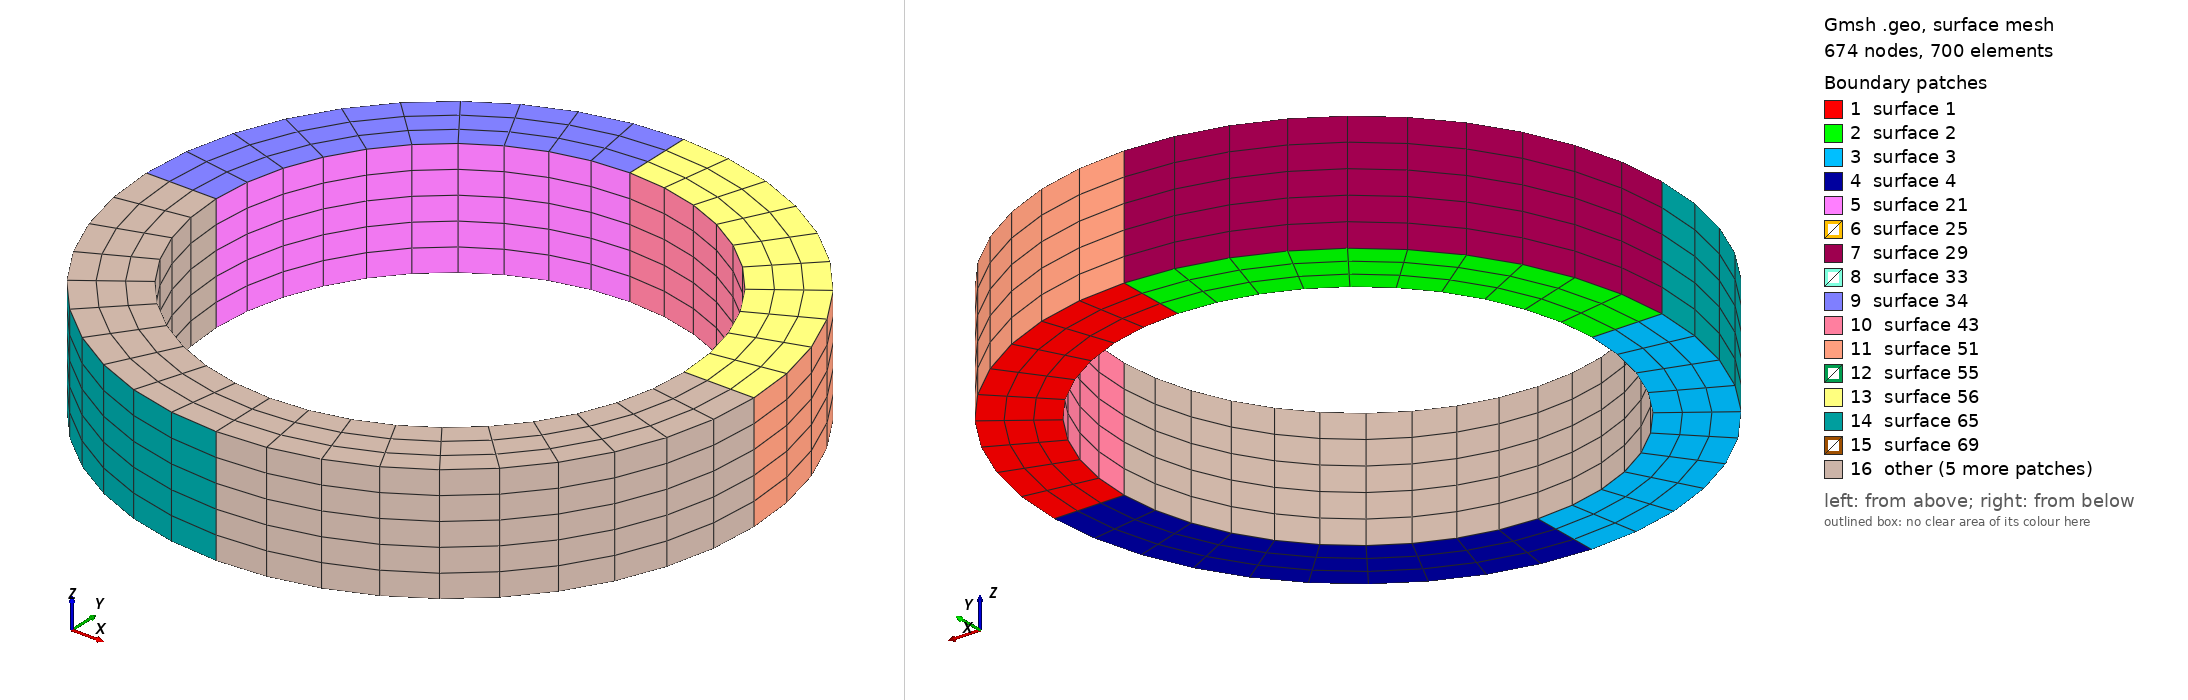

Gmsh geometry script, surface-meshed: 674 nodes, 700 surface elements. Boundary patches (legend numbers): 1 surface 1, 2 surface 2, 3 surface 3, 4 surface 4, 5 surface 21, 6 surface 25, 7 surface 29, 8 surface 33, 9 surface 34, 10 surface 43, 11 surface 51, 12 surface 55, 13 surface 56, 14 surface 65, 15 surface 69, 16 other. Left view from above one corner, right view from below the opposite corner. The script declares no physical surfaces, so the legend lists its geometric surfaces. The drawing asked Gmsh for element sizes between 1% and 20% of the model's largest extent; the script's own settings can give other sizes.

=== baqir_04.geo (drawn) ===
R1=0.13;
R2=0.1;
H=0.05;
Point(1)={0.0,0.0,0.0};
Point(2)={R1,0.0,0.0};
Point(3)={0.0,R1,0.0};
Point(4)={-R1,0.0,0.0};
Point(5)={0.0,-R1,0.0};
//
Point(6)={R2,0.0,0.0};
Point(7)={0.0,R2,0.0};
Point(8)={-R2,0.0,0.0};
Point(9)={0.0,-R2,0.0};
//+
Circle(1) = {2, 1, 3};
//+
Circle(2) = {3, 1, 4};
//+
Circle(3) = {4, 1, 5};
//+
Circle(4) = {5, 1, 2};
//+
Circle(5) = {6, 1, 7};
//+
Circle(6) = {7, 1, 8};
//+
Circle(7) = {8, 1, 9};
//+
Circle(8) = {9, 1, 6};
//+
Line(9) = {6, 2};
//+
Line(10) = {7, 3};
//+
Line(11) = {8, 4};
//+
Line(12) = {9, 5};
//+
Transfinite Curve {1, 2, 3, 4} = 11 Using Progression 1;
//+
Transfinite Curve {5, 6, 7, 8} = 11 Using Progression 1;
//+
Transfinite Curve {9, 10, 11, 12} = 4 Using Progression 1;
//+
Curve Loop(1) = {5, 10, -1, -9};
//+
Plane Surface(1) = {1};
//+
Curve Loop(2) = {6, 11, -2, -10};
//+
Plane Surface(2) = {2};
//+
Curve Loop(3) = {3, -12, -7, 11};
//+
Plane Surface(3) = {3};
//+
Curve Loop(4) = {8, 9, -4, -12};
//+
Plane Surface(4) = {4};
//+
Transfinite Surface {1} = {6, 2, 3, 7};
//+
Transfinite Surface {2} = {7, 3, 4, 8};
//+
Transfinite Surface {3} = {8, 4, 5, 9};
//+
Transfinite Surface {4} = {9, 5, 2, 6};
//+
Recombine Surface {2, 1, 3, 4};
//+
Extrude {0, 0, H} {
  Surface{2}; Surface{1}; Surface{3}; Surface{4}; Layers {5}; Recombine;
}
//+
Physical Volume("RING", 101) = {2, 1, 4, 3};
